Run: headless pygame with SDL's dummy video driver; simulated clock (each Clock.tick advances the game by its frame time, no real sleeping); random seed 0; keys injected as events and as key.get_pressed() state; no mouse input.
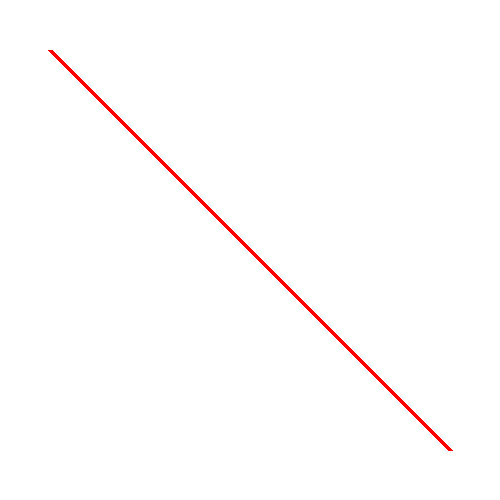
Frame 1 of 4 · flips 1–60 · no input
Frame 2 of 4 · flips 61–180 · tapped SPACE, RETURN · held RIGHT (→), D · screen unchanged from frame 1, image omitted
Frame 3 of 4 · flips 181–300 · held DOWN (↓), S · screen unchanged from frame 2, image omitted
Frame 4 of 4 · flips 301–420 · held LEFT (←), A, UP (↑), W · screen unchanged from frame 3, image omitted

The pygame program that drew these frames:

import pygame

# Initialize Pygame
pygame.init()

# Set up display
WIDTH, HEIGHT = 500, 500
screen = pygame.display.set_mode((WIDTH, HEIGHT))
pygame.display.set_caption("Draw Line Example")

# Define colors
WHITE = (255, 255, 255)
RED = (255, 0, 0)

# Main loop
running = True
while running:
    for event in pygame.event.get():
        if event.type == pygame.QUIT:
            running = False

    # Clear screen
    screen.fill(WHITE)
    
    # Draw a red line from (50, 50) to (450, 450) with a width of 5 pixels
    pygame.draw.line(screen, RED, (50, 50), (450, 450), 5)
    
    # Update display
    pygame.display.flip()

# Quit Pygame
pygame.quit()
